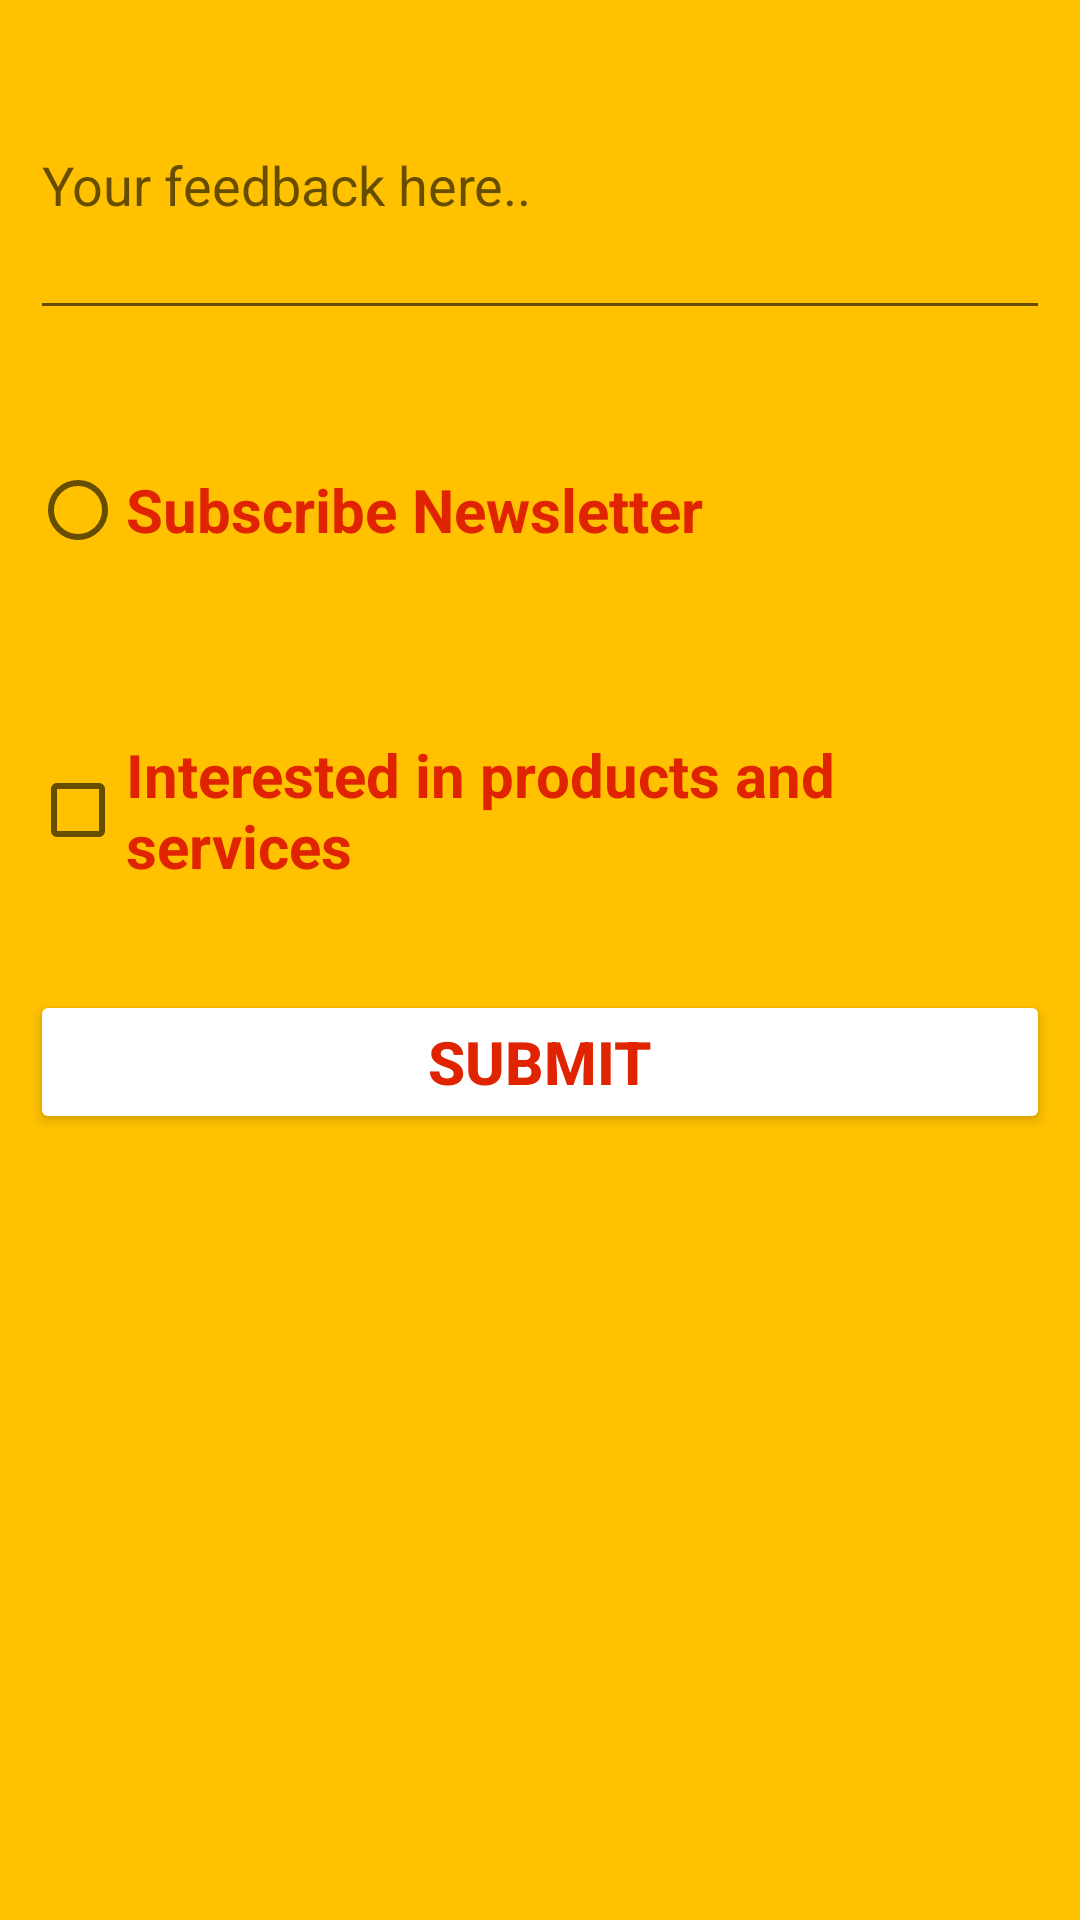

Write the Android layout XML for this screen, with the resource values it uses.
<!-- AndroidManifest.xml: application theme Theme.RKO102A28_CA_Assignment -->
<!-- res/layout/second_activity.xml -->
<?xml version="1.0" encoding="utf-8"?>
<LinearLayout xmlns:android="http://schemas.android.com/apk/res/android"
    xmlns:tools="http://schemas.android.com/tools"
    android:id="@+id/linearLayout"
    android:layout_width="match_parent"
    android:layout_height="match_parent"
    android:background="@color/yellow2"
    android:orientation="vertical"
    tools:context=".SecondActivity">


    <EditText
        android:id="@+id/titleEditText"
        android:layout_width="match_parent"
        android:layout_height="100dp"
        android:ems="10"
        android:hint="Your feedback here.."
        android:inputType="textPersonName"
        android:layout_margin="10dp"
        android:textColor="@android:color/holo_red_dark" />

    <RadioButton
        android:id="@+id/radioButton1"
        android:layout_width="match_parent"
        android:layout_height="80dp"
        android:layout_margin="10dp"
        android:textColor="@color/red1"
        android:textStyle="bold"
        android:textSize="20sp"
        android:onClick="radio_button_click"
        android:text="Subscribe Newsletter"
        tools:ignore="OnClick" />

    <CheckBox
        android:id="@+id/checkBox1"
        android:layout_width="match_parent"
        android:layout_height="80dp"
        android:textStyle="bold"
        android:textSize="20sp"
        android:textColor="@color/red1"
        android:layout_margin="10dp"
        android:onClick="check_box_click"
        android:text="Interested in products and services" />

    <Button
        android:id="@+id/buttonSubmit"
        android:layout_width="match_parent"
        android:layout_height="wrap_content"
        android:backgroundTint="@color/white"
        android:textColor="@color/red1"
        android:textStyle="bold"
        android:textSize="20sp"
        android:layout_margin="10dp"
        android:onClick="buttonFunction"
        android:text="Submit" />
</LinearLayout>
<!-- resources referenced by this layout -->
<resources>
  <color name="red1">#E02401</color>
  <color name="white">#FFFFFFFF</color>
  <color name="yellow2">#FFC100</color>
  <style name="Theme.RKO102A28_CA_Assignment" parent="Theme.MaterialComponents.DayNight.DarkActionBar">
          
          <item name="colorPrimary">@color/purple_500</item>
          <item name="colorPrimaryVariant">@color/purple_700</item>
          <item name="colorOnPrimary">@color/white</item>
          
          <item name="colorSecondary">@color/teal_200</item>
          <item name="colorSecondaryVariant">@color/teal_700</item>
          <item name="colorOnSecondary">@color/black</item>
          
          <item name="android:statusBarColor" tools:targetApi="l">?attr/colorPrimaryVariant</item>
          
      </style>
  <color name="purple_500">#FF6200EE</color>
  <color name="purple_700">#FF3700B3</color>
  <color name="teal_200">#FF03DAC5</color>
  <color name="teal_700">#FF018786</color>
  <color name="black">#FF000000</color>
</resources>
